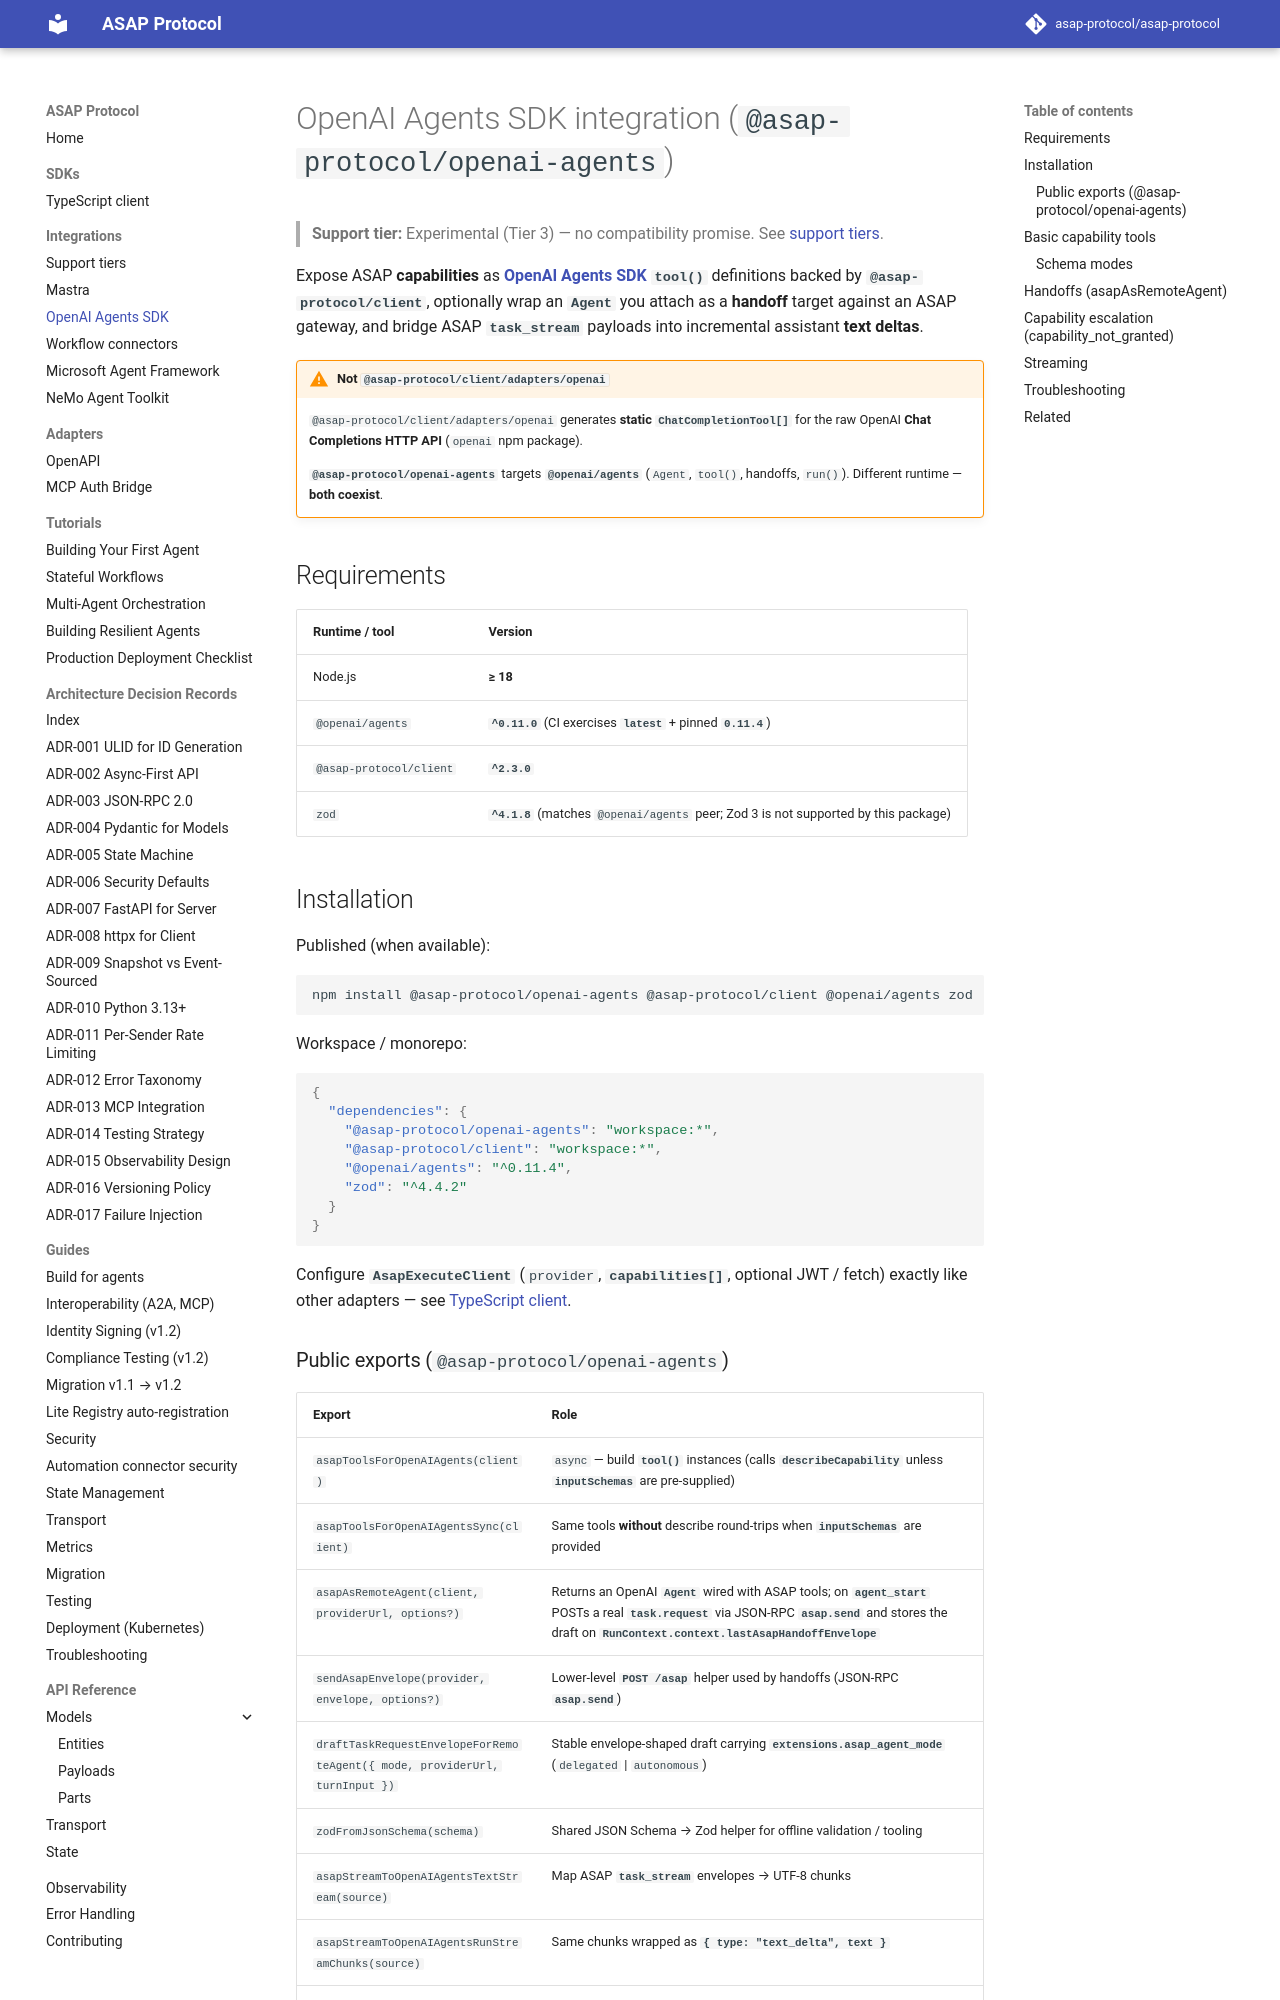

repository: asap-protocol/asap-protocol · page: integrations/openai-agents/index.html · generator: mkdocs

# OpenAI Agents SDK integration (`@asap-protocol/openai-agents`)

> **Support tier:** Experimental (Tier 3) — no compatibility promise. See [support tiers](./support-tiers.md).

Expose ASAP **capabilities** as [**OpenAI Agents SDK**](https://openai.github.io/openai-agents-js/) **`tool()`** definitions backed by **`@asap-protocol/client`**, optionally wrap an **`Agent`** you attach as a **handoff** target against an ASAP gateway, and bridge ASAP **`task_stream`** payloads into incremental assistant **text deltas**.

!!! warning "Not `@asap-protocol/client/adapters/openai`"

    `@asap-protocol/client/adapters/openai` generates **static `ChatCompletionTool[]`** for the raw OpenAI **Chat Completions HTTP API** (`openai` npm package).

    **`@asap-protocol/openai-agents`** targets **`@openai/agents`** (`Agent`, `tool()`, handoffs, `run()`). Different runtime — **both coexist**.

## Requirements

| Runtime / tool | Version |
|----------------|---------|
| Node.js | **≥ 18** |
| `@openai/agents` | **`^0.11.0`** (CI exercises **`latest`** + pinned **`0.11.4`**) |
| `@asap-protocol/client` | **`^2.3.0`** |
| `zod` | **`^4.1.8`** (matches `@openai/agents` peer; Zod 3 is not supported by this package) |

## Installation

Published (when available):

```bash
npm install @asap-protocol/openai-agents @asap-protocol/client @openai/agents zod
```

Workspace / monorepo:

```json
{
  "dependencies": {
    "@asap-protocol/openai-agents": "workspace:*",
    "@asap-protocol/client": "workspace:*",
    "@openai/agents": "^0.11.4",
    "zod": "^4.4.2"
  }
}
```

Configure **`AsapExecuteClient`** (`provider`, **`capabilities[]`**, optional JWT / fetch) exactly like other adapters — see [TypeScript client](../sdks/typescript.md).
